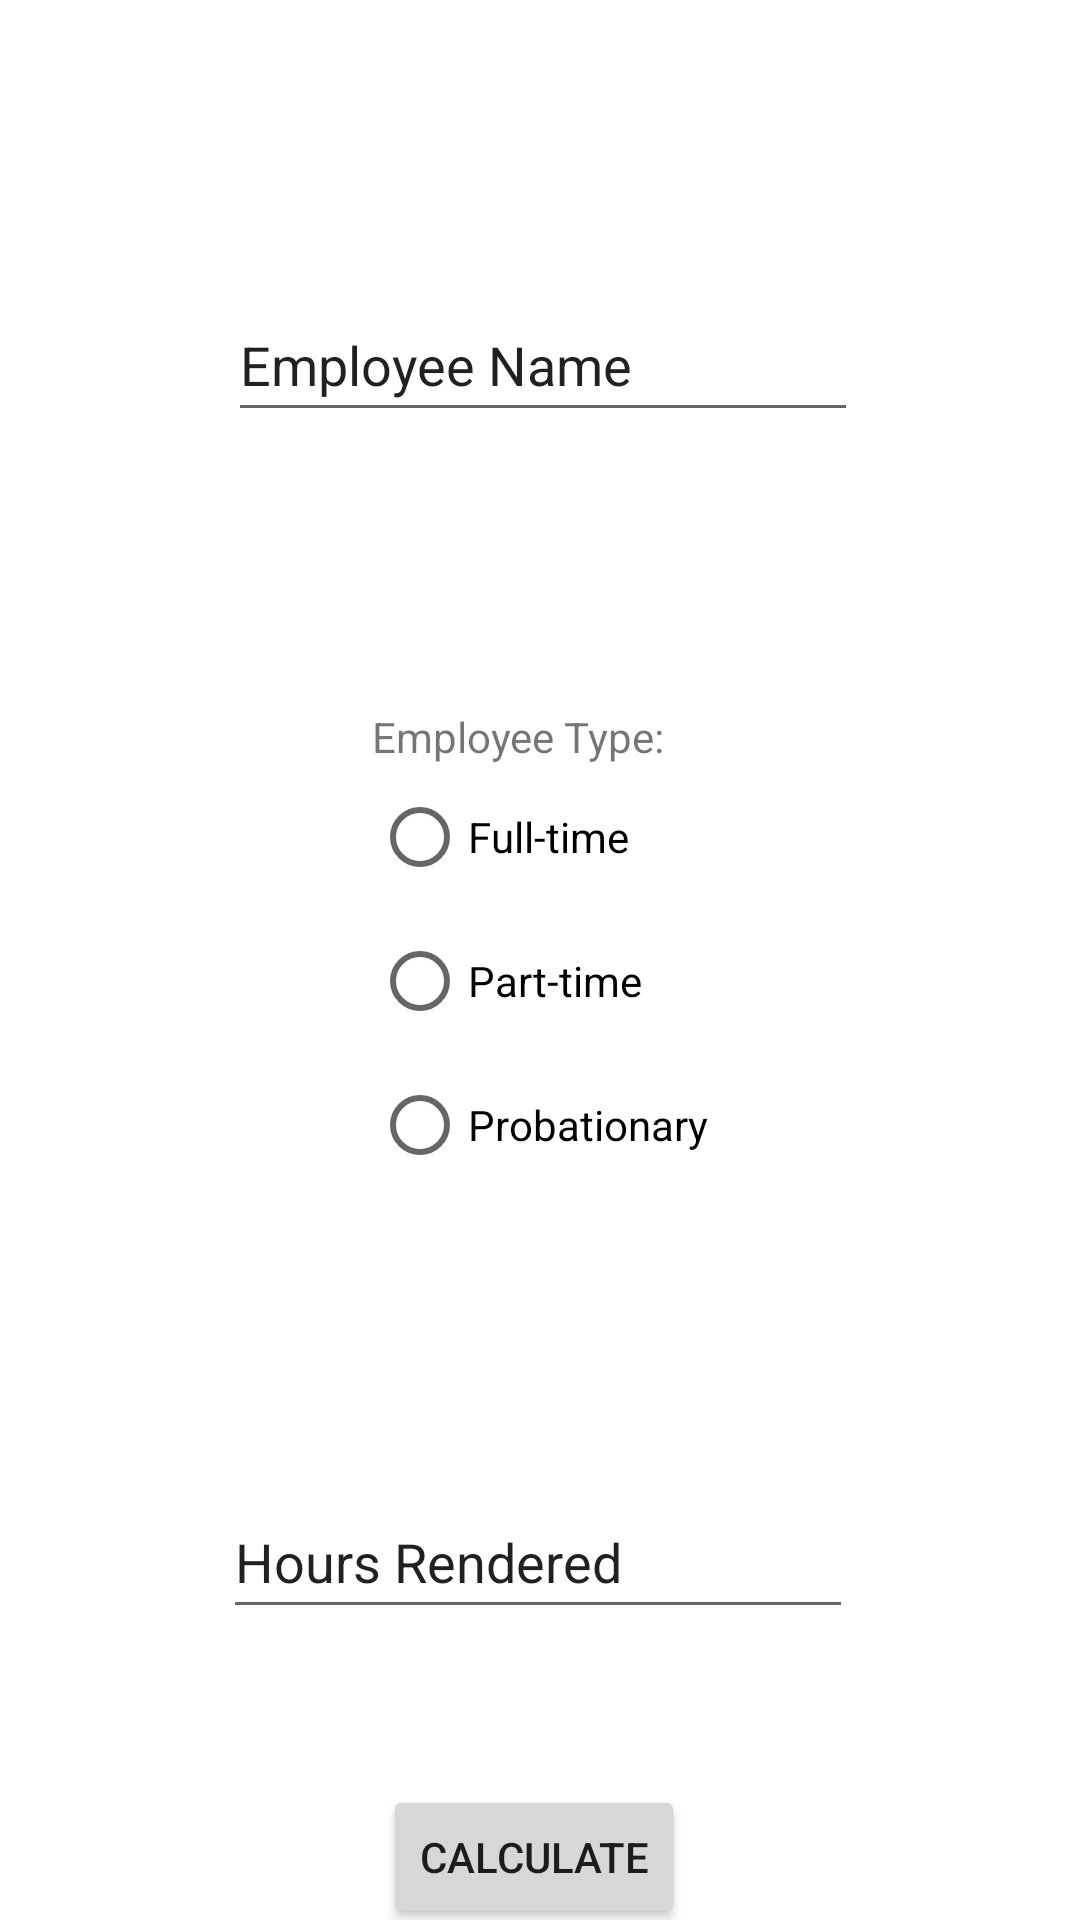

This screen was rendered from an Android layout file. Write that file and the resources it references.
<!-- AndroidManifest.xml: application theme Theme.Boniza_WageCalculator -->
<!-- res/layout/activity_main.xml -->
<?xml version="1.0" encoding="utf-8"?>
<androidx.constraintlayout.widget.ConstraintLayout xmlns:android="http://schemas.android.com/apk/res/android"
    xmlns:app="http://schemas.android.com/apk/res-auto"
    xmlns:tools="http://schemas.android.com/tools"
    android:layout_width="match_parent"
    android:layout_height="match_parent"
    tools:context=".MainActivity">

    <EditText
        android:id="@+id/employeeName"
        android:layout_width="wrap_content"
        android:layout_height="wrap_content"
        android:layout_marginTop="96dp"
        android:ems="10"
        android:inputType="textPersonName"
        android:minHeight="48dp"
        android:text="Employee Name"
        app:layout_constraintEnd_toEndOf="parent"
        app:layout_constraintHorizontal_bias="0.507"
        app:layout_constraintStart_toStartOf="parent"
        app:layout_constraintTop_toTopOf="parent" />

    <RadioGroup
        android:id="@+id/employeeType"
        android:layout_width="wrap_content"
        android:layout_height="wrap_content"
        android:layout_marginTop="92dp"
        app:layout_constraintEnd_toEndOf="@+id/employeeName"
        app:layout_constraintHorizontal_bias="0.49"
        app:layout_constraintStart_toStartOf="@+id/employeeName"
        app:layout_constraintTop_toBottomOf="@+id/employeeName" >

        <TextView
            android:id="@+id/textView"
            android:layout_width="wrap_content"
            android:layout_height="wrap_content"
            android:text="Employee Type: " />

        <RadioButton
            android:id="@+id/btnFullTIme"
            android:layout_width="wrap_content"
            android:layout_height="wrap_content"
            android:text="Full-time" />

        <RadioButton
            android:id="@+id/btnPartTime"
            android:layout_width="wrap_content"
            android:layout_height="wrap_content"
            android:text="Part-time" />

        <RadioButton
            android:id="@+id/btnProbationary"
            android:layout_width="wrap_content"
            android:layout_height="wrap_content"
            android:text="Probationary" />
    </RadioGroup>

    <Button
        android:id="@+id/btnCalculate"
        android:layout_width="wrap_content"
        android:layout_height="wrap_content"
        android:layout_marginTop="52dp"
        android:text="CALCULATE"
        app:layout_constraintEnd_toEndOf="@+id/employeeHours"
        app:layout_constraintHorizontal_bias="0.488"
        app:layout_constraintStart_toStartOf="@+id/employeeHours"
        app:layout_constraintTop_toBottomOf="@+id/employeeHours" />

    <EditText
        android:id="@+id/employeeHours"
        android:layout_width="wrap_content"
        android:layout_height="wrap_content"
        android:layout_marginTop="96dp"
        android:ems="10"
        android:inputType="numberDecimal"
        android:minHeight="48dp"
        android:text="Hours Rendered"
        app:layout_constraintEnd_toEndOf="@+id/employeeType"
        app:layout_constraintHorizontal_bias="0.509"
        app:layout_constraintStart_toStartOf="@+id/employeeType"
        app:layout_constraintTop_toBottomOf="@+id/employeeType" />

</androidx.constraintlayout.widget.ConstraintLayout>
<!-- resources referenced by this layout -->
<resources>
  <style name="Theme.Boniza_WageCalculator" parent="Theme.MaterialComponents.DayNight.DarkActionBar">
          
          <item name="colorPrimary">@color/purple_500</item>
          <item name="colorPrimaryVariant">@color/purple_700</item>
          <item name="colorOnPrimary">@color/white</item>
          
          <item name="colorSecondary">@color/teal_200</item>
          <item name="colorSecondaryVariant">@color/teal_700</item>
          <item name="colorOnSecondary">@color/black</item>
          
          <item name="android:statusBarColor" tools:targetApi="l">?attr/colorPrimaryVariant</item>
          
      </style>
  <!-- not gathered from this repository: default colours our renderer supplied (Android Studio template values) -->
  <color name="purple_500">#FF6200EE</color>
  <color name="purple_700">#FF3700B3</color>
  <color name="teal_200">#FF03DAC5</color>
  <color name="teal_700">#FF018786</color>
  <color name="black">#FF000000</color>
  <color name="white">#FFFFFFFF</color>
</resources>
